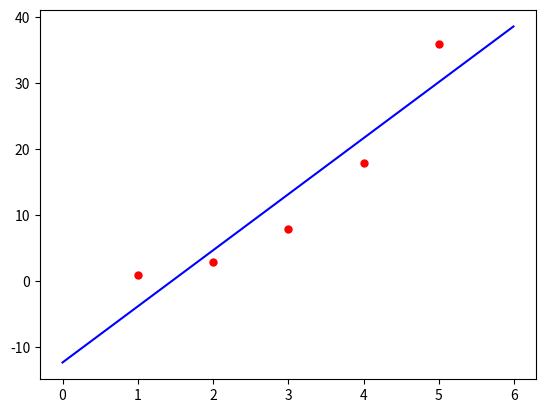

Here is the Python script that generated this plot:
import numpy as np
from matplotlib import pyplot as plt
from scipy import optimize


def innerdef():
    var2 = "6asdsa"
    def pr():
        print(var2)

    pr()


def f_1(x, A, B):
    return A*x + B


def leastSquare(x, y):
    if len(x) == 2:
        # 此时x为自然序列
        sx = 0.5 * (x[1] - x[0] + 1) * (x[1] + x[0])
        ex = sx / (x[1] - x[0] + 1)
        sx2 = ((x[1] * (x[1] + 1) * (2 * x[1] + 1))
               - (x[0] * (x[0] - 1) * (2 * x[0] - 1))) / 6
        x = np.array(range(int(x[0]), int(x[1] + 1)))
    else:
        sx = sum(x)
        ex = sx / len(x)
        sx2 = sum(x ** 2)

    sxy = sum(x * y)
    ey = np.mean(y)

    a = (sxy - ey * sx) / (sx2 - ex * sx)
    b = (ey * sx2 - sxy * ex) / (sx2 - ex * sx)
    return a, b


if __name__ == '__main__':
    innerdef()

    plt.figure()

    # 拟合点
    x0 = [1, 2, 3, 4, 5]
    y0 = [1, 3, 8, 18, 36]

    # 绘制散点
    plt.scatter(x0[:], y0[:], 25, "red")

    # 直线拟合与绘制
    A1, B1 = optimize.curve_fit(f_1, x0, y0)[0]
    print(A1, B1)
    x1 = np.arange(0, 6, 0.01)
    y1 = A1 * x1 + B1
    plt.plot(x1, y1, "blue")
    plt.show()


